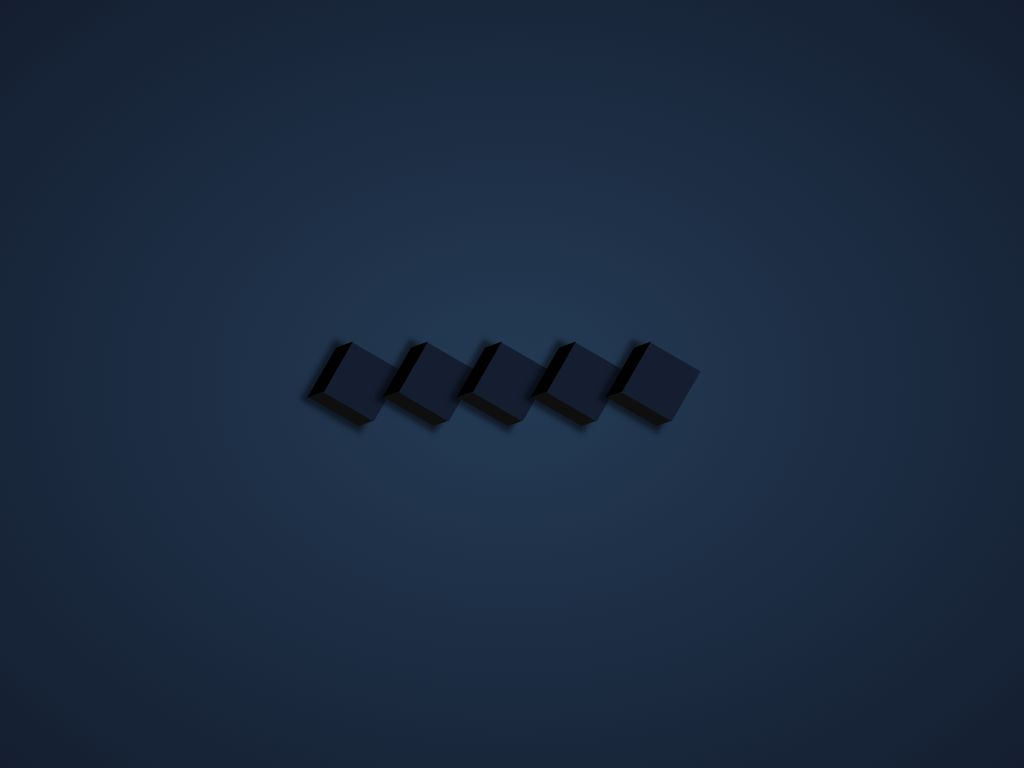

Recreate this image using only HTML and CSS.

<!doctype html>
<html lang="en">
<head>
	<!-- Required meta tags -->
	<meta charset="utf-8">
	<meta name="viewport" content="width=device-width, initial-scale=1, shrink-to-fit=no">
	<title>Social Icon Awesome CSS Effect</title>
	<script src="https://kit.fontawesome.com/fdf17aac53.js"></script>
</head>
<style type="text/css">
	* {
		box-sizing: border-box;
		-webkit-box-sizing: border-box;
		-moz-box-sizing: border-box;
		-o-box-sizing: border-box;
		margin: 0;
		padding: 0;
	}
	body {
		background-color: #141e30;
		background: radial-gradient( #243b55, #141e30);
		background: -webkit-radial-gradient( #243b55, #141e30);
		font-family: 'open sans',sans-serif;
	}
	.cover {
		height: 100vh;
		display: table;
		vertical-align: middle;
		width: 100%;
		text-align: center;
	}
	ul.stylish-social {
		display: table-cell;
		vertical-align: middle;
	}
	ul.stylish-social li {
		display: inline-block;
		margin: 10px;
		transition: all 0.3s ease-in-out;
	}
	ul.stylish-social li a {
		display: block;
		position: relative;
		height: 50px;
		width: 50px;
		line-height: 50px;
		background-color: #141e30;
		color: #ffffff;
		transform: skew(-30deg, 30deg);
		box-shadow: -10px 10px 5px 5px rgba(0,0,0,0.5);
		transition: all 0.3s ease-in-out;
		top: 0;
	}
	ul.stylish-social li:hover a {
		top: -20px;
		box-shadow: -30px 30px 26px 5px rgba(0,0,0,0.25);
	}
	ul.stylish-social li a:after {
		content: "";
		position: absolute;
		left: -5px;
		right: 0;
		height: 10px;
		width: 100%;
		background-color: #0f0f0f;
		transform: skewX(-40deg);
		top: 50px;
	}
	ul.stylish-social li a:before {
		content: "";
		position: absolute;
		left: -10px;
		height: 50px;
		width: 10px;
		background-color: #010101;
		transform: skewY(-50deg);
		top: 5px;
	}
</style>
<body>
	<div class="cover">
		<ul class="stylish-social">
			<li><a href="#"><i class="fab fa-facebook-f"></i></a></li>
			<li><a href="#"><i class="fab fa-twitter"></i></a></li>
			<li><a href="#"><i class="fab fa-instagram"></i></a></li>
			<li><a href="#"><i class="fab fa-youtube"></i></a></li>
			<li><a href="#"><i class="fab fa-linkedin-in"></i></a></li>
		</ul>
	</div>
</body>
</html>